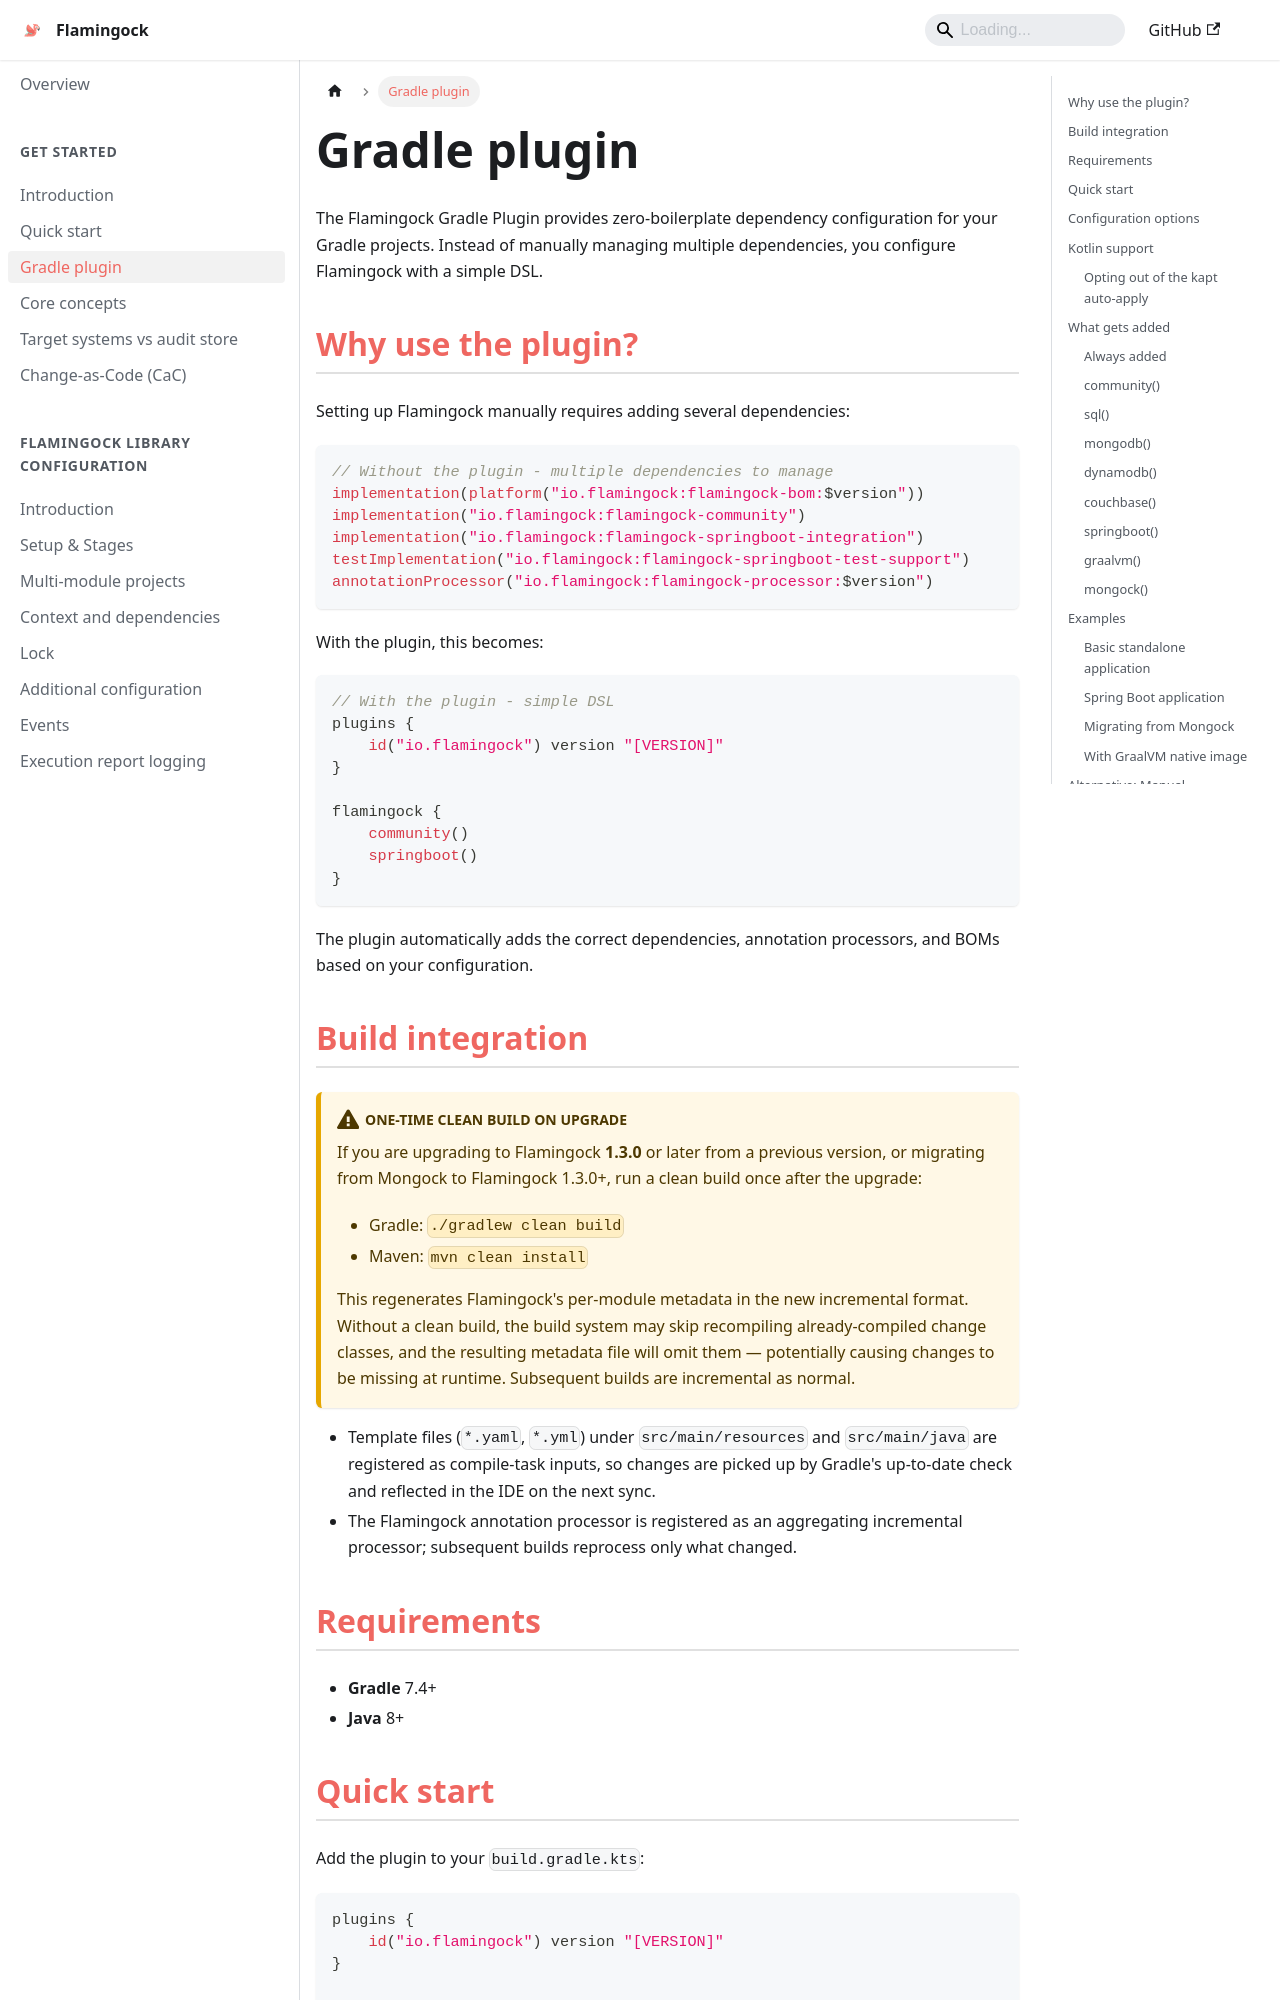

repository: flamingock/flamingock.github.io · page: get-started/gradle-plugin.html · generator: docusaurus

---
title: Gradle plugin
sidebar_position: 25
---

import VersionBadge from '@site/src/components/VersionBadge';

# Gradle plugin

The Flamingock Gradle Plugin provides zero-boilerplate dependency configuration for your Gradle projects. Instead of manually managing multiple dependencies, you configure Flamingock with a simple DSL.

## Why use the plugin?

Setting up Flamingock manually requires adding several dependencies:

```kotlin
// Without the plugin - multiple dependencies to manage
implementation(platform("io.flamingock:flamingock-bom:$version"))
implementation("io.flamingock:flamingock-community")
implementation("io.flamingock:flamingock-springboot-integration")
testImplementation("io.flamingock:flamingock-springboot-test-support")
annotationProcessor("io.flamingock:flamingock-processor:$version")
```

With the plugin, this becomes:

```kotlin
// With the plugin - simple DSL
plugins {
    id("io.flamingock") version "[VERSION]"
}

flamingock {
    community()
    springboot()
}
```

The plugin automatically adds the correct dependencies, annotation processors, and BOMs based on your configuration.
